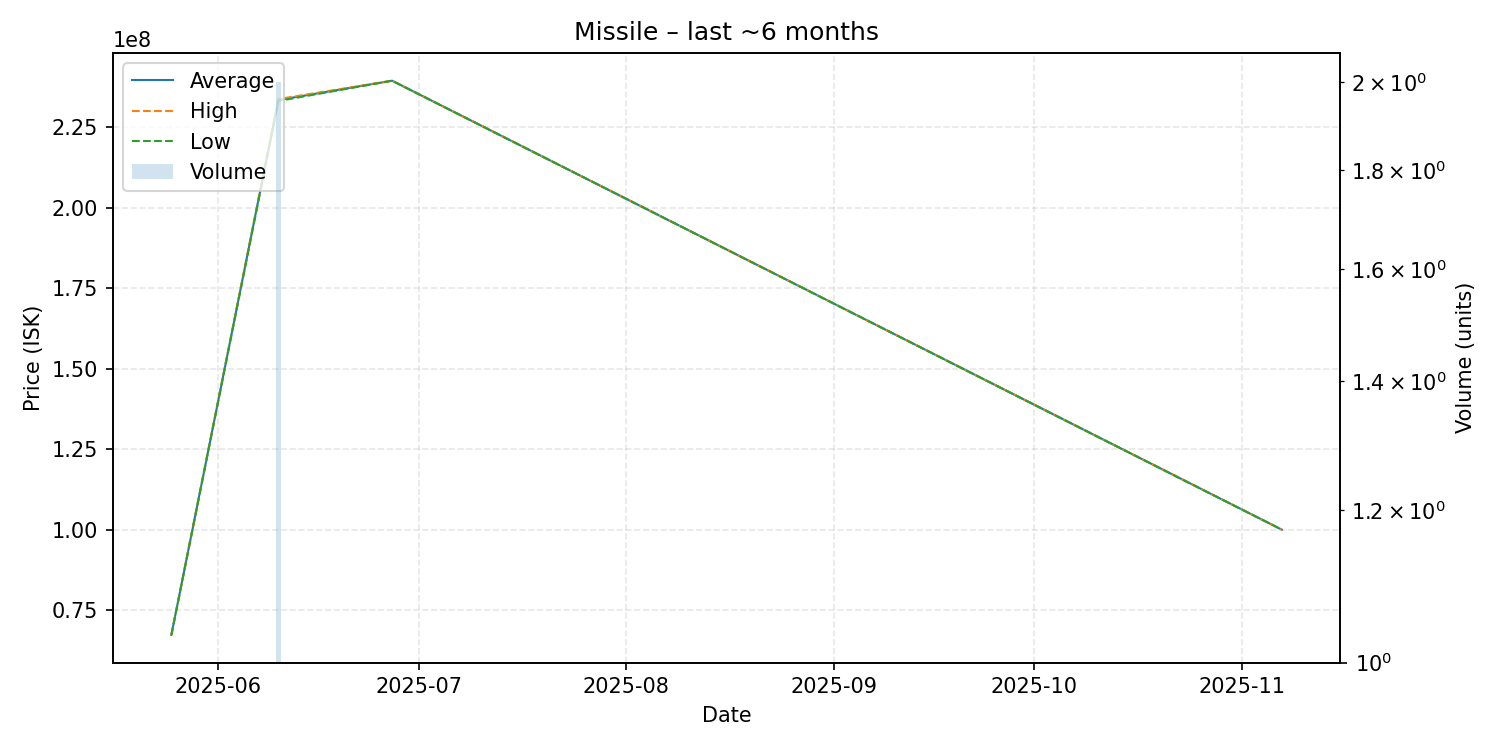

The table this chart was drawn from, first rows:
date, average, highest, lowest, order_count, volume
2025-05-25, 67300000, 67300000, 67300000, 1, 1
2025-06-10, 233500000, 233800000, 233200000, 2, 2
2025-06-27, 239500000, 239500000, 239500000, 1, 1
2025-11-07, 100000000, 100000000, 100000000, 1, 1
